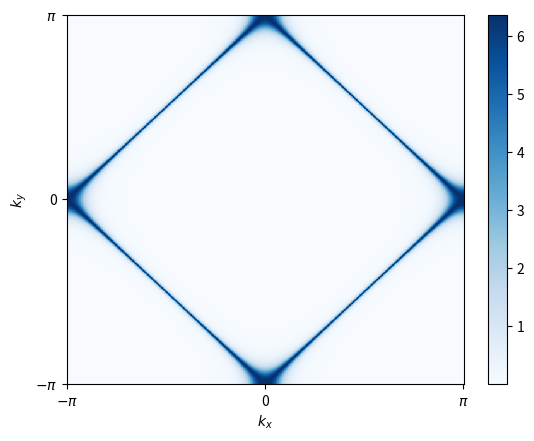

Write Python code to recreate this figure.
"""Hall effect in cuprates with an incommensurate collinear
spin-density wave.
"""

import time
import numpy as np
from matplotlib import cm
from functools import wraps
import matplotlib.pyplot as plt
from scipy.constants import e, pi
from numpy import arange, meshgrid, sin, cos


def timeit(func):
    @wraps(func)
    def timeit_wrapper(*args, **kwargs):
        start_time = time.perf_counter()
        result = func(*args, **kwargs)
        end_time = time.perf_counter()
        total_time = end_time - start_time
        print(f'Function {func.__name__} took {total_time:.2f} seconds')
        return result
    return timeit_wrapper


@timeit
def dE(hop_amps: list, kx: np.ndarray, ky: np.ndarray, mu: float) -> tuple:
    """Outputs model's energy and it's derivatives.

    Parameters
    ----------
    hop_amps: list, default=None
        Hopping amplitudes coefficients.

    kx: np.ndarray, shape=(N, N), default=None
        kx space as a 2D array.

    ky: np.ndarray, shape=(N, N), default=None
        ky space as a 2D array.

    mu: float, default=None
        Some constant in dispertion relation.

    Returns
    -------
    E, dEx, ddEx, dEy, ddEy, dExEy: tuple, size=6
        Energy and it's derivatives in a tuple.
    """
    t, t1, t2 = hop_amps

    # Energy
    a = -2*t*(cos(kx) + cos(ky))
    b = -2*t1*(cos(kx + ky) + cos(kx - ky))
    c = -2*t2*(cos(2*kx) + cos(2*ky))
    E = a + b + c - mu

    # Ex derivatives
    dEx = 2*t*sin(kx) + 2*t1*(sin(kx + ky) + sin(kx - ky)) + 4*t2*sin(2*kx)
    ddEx = 2*t*cos(kx) + 2*t1*(cos(kx + ky) + cos(kx - ky)) + 8*t2*cos(2*kx)

    # Ey derivatives
    dEy = 2*t*sin(ky) + 2*t1*(sin(kx + ky) - sin(kx - ky)) + 4*t2*sin(2*ky)
    ddEy = 2*t*cos(ky) + 2*t1*(cos(kx + ky) + cos(kx - ky)) + 8*t2*cos(2*ky)

    # Mixed derivative
    dExEy = 2*t1*(cos(kx + ky) - cos(kx - ky))

    return E, dEx, ddEx, dEy, ddEy, dExEy

class Model():
    """Model instance to determine Hall coefficient from
    tight-binding hamiltonian.

    Attributes
    ----------
    hop_amps: list, size=3, default=None
        Hopping amplitude coefficients.

    frequency: float, default=None
        Frequency at which we observe the fermi surface.

    eta: float, default=None
        Lorentzian broadening module.

    cste: float, default=None
        Constant in dispertion relation.

    k_lims: tuple, size=2
        Wavevectors interval values.

    resolution: int, default=100
        Resolution of phase space (kx, ky).
    """
    def __init__(self, hop_amps: list, frequency: float, eta: float,
            mu: float, V: float, cste: float, k_lims: tuple,
            resolution=100) -> None:
        """Initializing Model attributes to actual properties of
        instances.
        """
        # Global attributes
        self.omega = frequency
        self.eta = eta
        self.mu = mu
        self.V = V
        self.cste = cste
        self.hops = hop_amps

        # Phase space grid
        kx = arange(k_lims[0], k_lims[1], 1/resolution)
        self.kx, self.ky = meshgrid(kx, kx)

        # Energy derivatives grids
        dEs = dE(hop_amps, self.kx, self.ky, cste)
        self.E, self.dEx, self.ddEx, self.dEy, self.ddEy, self.dExEy = dEs

    def get_spectral_weight(self, show=False) -> np.ndarray:
        """Ouputs the spectral weight as a 2D numpy array.

        Parameters
        ----------
        mu: float, default=0.0
            ADD DESCRIPTION.
        show: bool, default=False
            If set to True, outputs a colormesh of the spectral weight.

        Returns
        -------
        A: np.ndarray, shape=(N, N)
            Spectral weight.
        """
        # Spectral weight
        A1 = self.omega**2 + self.E**2 + self.eta**2 + self.mu**2
        A2 = -2*(self.omega*self.E + self.E*self.mu - self.omega*self.mu)
        A = 1/pi*(self.eta/(A1 + A2))

        if show:
            fig = plt.figure()
            ax = fig.add_subplot()
            spectral = ax.pcolormesh(self.kx, self.ky, A, cmap=cm.Blues)
            fig.colorbar(spectral)

            # Graph format & style
            ax.set_xlabel("$k_x$")
            ax.set_ylabel("$k_y$")

            min, max = self.kx[0, 0], self.kx[-1, -1]
            ax.set_xticks(ticks=[min, 0, max], labels=["$-\pi$", "0", "$\pi$"])
            ax.set_yticks(ticks=[min, 0, max], labels=["$-\pi$", "0", "$\pi$"])
            plt.show()
        else:
            pass

        return A

    def get_mu(self) -> float:
        """Docs
        """
        return

    def sigma_ii(self, variable: str) -> np.ndarray:
        """Computing longitudinal conductivity at zero temperature
        in the zero-frequency limit when interband transitions can be
        neglected.

        Parameters
        ----------
        variable: str, default=None
            Axis on which compute conductivity.

        Returns
        -------
        conductivity: float
        """
        coeff = e**2*pi/self.V
        A = self.get_spectral_weight()
        if variable == 'x':
            conductivity = coeff*self.dEx**2*A**2
        elif variable == 'y':
            conductivity = coeff*self.dEy**2*A**2

        return conductivity.sum()

    def sigma_xy(self) -> np.ndarray:
        """Computing transversal conductivity at zero temperature
        in the zero-frequency limit when interband transitions can be
        neglected.

        Returns
        -------
        conductivity: float
        """
        coeff = e**3*pi**2/(3*self.V)
        A = self.get_spectral_weight()

        c1 = -2*self.dEx**2*self.dExEy
        c2 = self.dEx**2*self.ddEy
        c3 = self.dEy**2*self.ddEx
        conductivity = coeff*(c1 + c2 + c3)*A**3

        return conductivity.sum()

if __name__ == "__main__":
    N = Model(
            hop_amps=[1, 0.0, 0.0],
            frequency=0.0,
            eta=0.05,
            mu=0.0,
            V=1.0,
            cste=0.0,
            k_lims=(-pi, pi),
            resolution=100)

    # Spectral weight
    N.get_spectral_weight(show=True)

    # Conductivity
    sigma_xx = N.sigma_ii('x')
    sigma_yy = N.sigma_ii('y')
    sigma_xy = N.sigma_xy()

    # Hall coefficient
    n_H = N.V*sigma_xx*sigma_yy/(sigma_xy*e)

